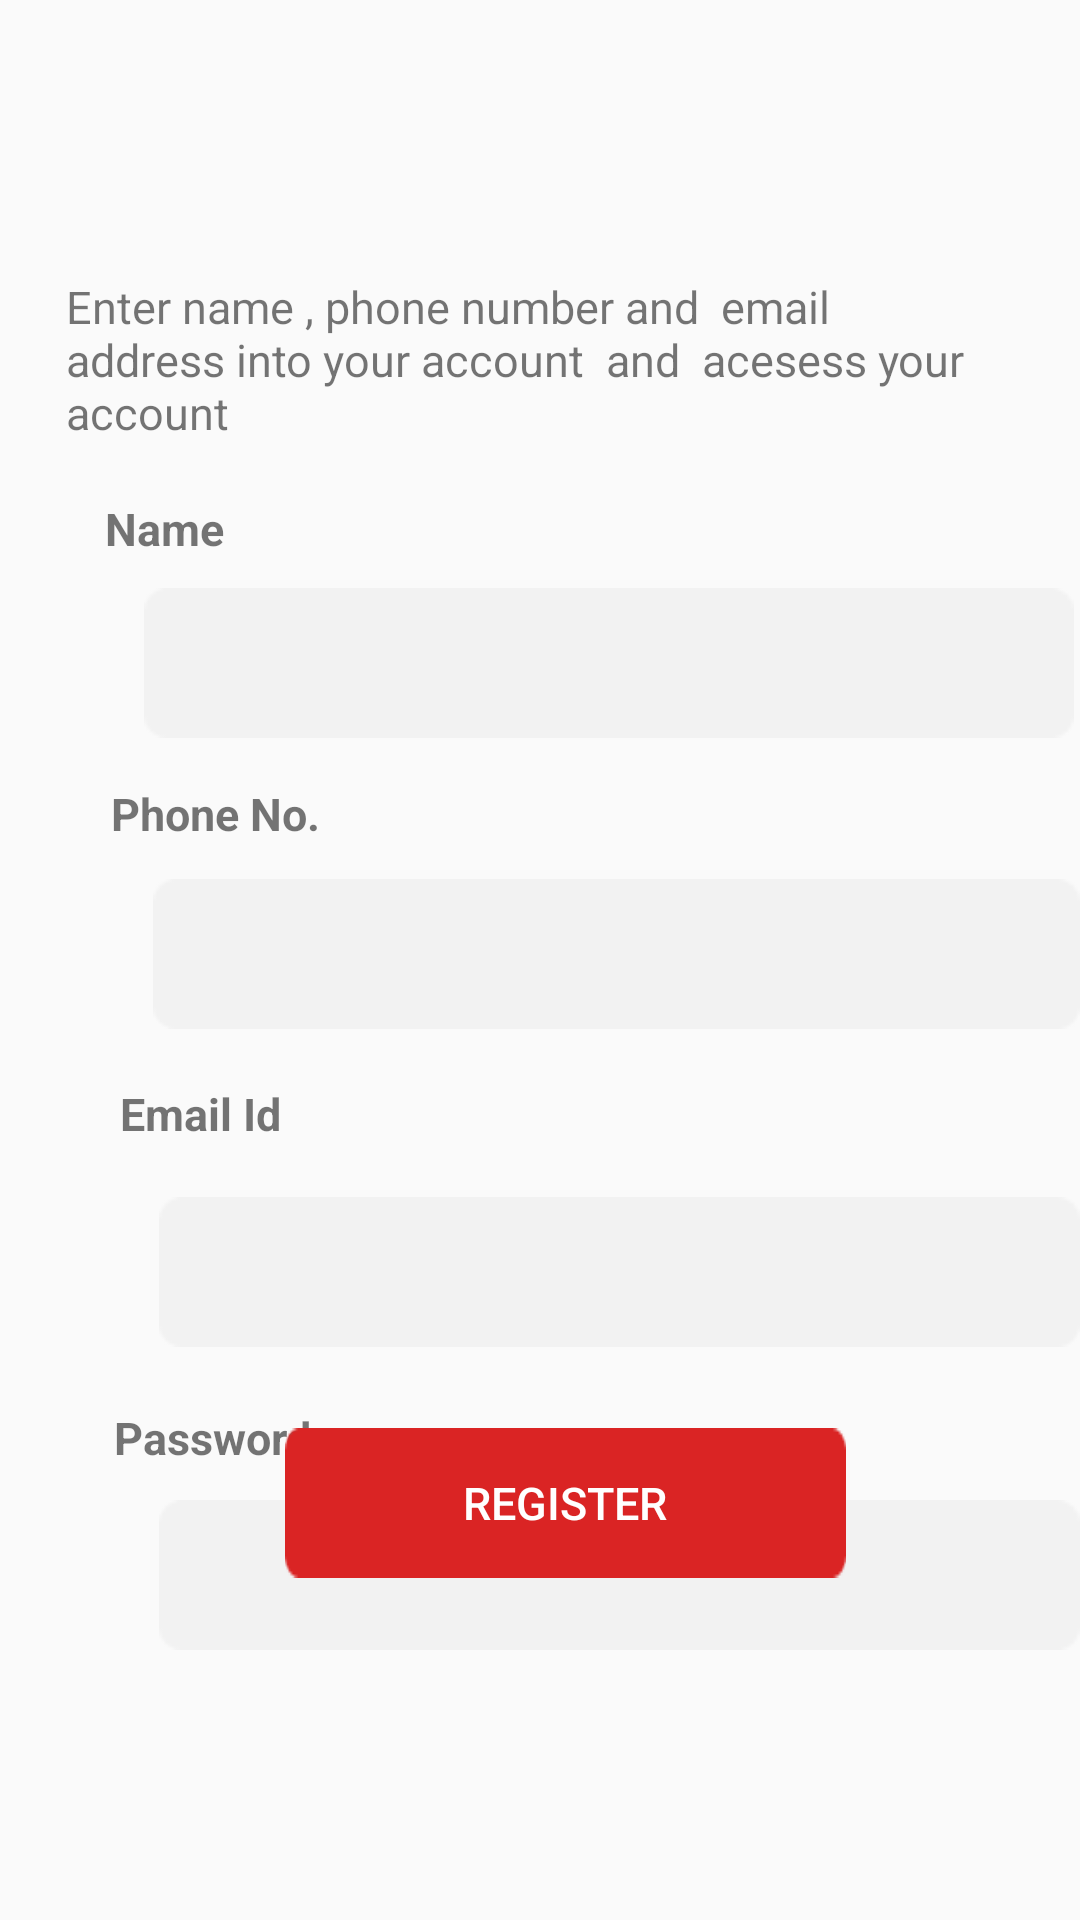

Write the Android layout XML for this screen, with the resource values it uses.
<!-- AndroidManifest.xml: application theme Theme.Loginpage -->
<!-- res/layout/activity_registerpage.xml -->
<?xml version="1.0" encoding="utf-8"?>
<RelativeLayout xmlns:android="http://schemas.android.com/apk/res/android"
    xmlns:app="http://schemas.android.com/apk/res-auto"
    xmlns:tools="http://schemas.android.com/tools"
    android:layout_width="match_parent"
    android:layout_height="match_parent"
    android:layout_centerHorizontal="true"
    android:layout_centerVertical="true"
    tools:context=".registerpage">


    <EditText
        android:id="@+id/name"
        android:layout_width="310dp"
        android:layout_height="50dp"
        android:layout_alignParentLeft="true"
        android:layout_alignParentTop="true"
        android:layout_centerInParent="true"
        android:layout_marginLeft="48dp"
        android:layout_marginTop="196dp"
        android:background="@drawable/rectangle" />

    <EditText
        android:id="@+id/emailid"
        android:layout_width="310dp"
        android:layout_height="50dp"
        android:layout_alignParentLeft="true"
        android:layout_alignParentTop="true"
        android:layout_centerInParent="true"
        android:layout_marginLeft="53dp"
        android:layout_marginTop="399dp"
        android:background="@drawable/rectangle" />

    <EditText
        android:id="@+id/phoneno"
        android:layout_width="310dp"
        android:layout_height="50dp"
        android:layout_alignParentLeft="true"
        android:layout_alignParentTop="true"
        android:layout_centerInParent="true"
        android:layout_marginLeft="51dp"
        android:layout_marginTop="293dp"
        android:background="@drawable/rectangle" />

    <EditText
        android:id="@+id/password"
        android:layout_width="310dp"
        android:layout_height="50dp"
        android:layout_alignParentLeft="true"
        android:layout_alignParentTop="true"
        android:layout_centerInParent="true"
        android:layout_marginLeft="53dp"
        android:layout_marginTop="500dp"
        android:background="@drawable/rectangle" />


    <TextView
        android:id="@+id/phoneno1"
        android:layout_width="114dp"
        android:layout_height="wrap_content"
        android:layout_alignParentLeft="true"
        android:layout_alignParentTop="true"
        android:layout_centerInParent="true"
        android:layout_centerHorizontal="true"
        android:layout_marginLeft="37dp"
        android:layout_marginTop="261dp"
        android:gravity="center_vertical"
        android:text="Phone No."
        android:textSize="15sp"
        android:textStyle="bold" />

    <TextView
        android:id="@+id/emailid1"
        android:layout_width="114dp"
        android:layout_height="wrap_content"
        android:layout_alignParentLeft="true"
        android:layout_alignParentTop="true"
        android:layout_centerInParent="true"
        android:layout_centerHorizontal="true"
        android:layout_marginLeft="40dp"
        android:layout_marginTop="361dp"
        android:gravity="center_vertical"
        android:text="Email Id"
        android:textSize="15sp"
        android:textStyle="bold" />

    <TextView
        android:id="@+id/enter_name"
        android:layout_width="310dp"
        android:layout_height="52dp"
        android:layout_alignParentLeft="true"
        android:layout_alignParentTop="true"
        android:layout_centerInParent="true"
        android:layout_centerHorizontal="true"
        android:layout_marginLeft="22dp"

        android:layout_marginTop="92dp"
        android:gravity="top"
        android:text="Enter name , phone number and  email address into your account  and  acesess your  account"
        android:textSize="15sp" />

    <TextView
        android:id="@+id/password1"
        android:layout_width="114dp"
        android:layout_height="wrap_content"
        android:layout_alignParentLeft="true"
        android:layout_alignParentTop="true"
        android:layout_centerInParent="true"
        android:layout_centerHorizontal="true"
        android:layout_marginLeft="38dp"
        android:layout_marginTop="469dp"
        android:gravity="center_vertical"
        android:text="Password"
        android:textSize="15sp"
        android:textStyle="bold" />

    <Button
        android:id="@+id/registerbut"
        android:layout_width="237dp"
        android:layout_height="wrap_content"
        android:layout_alignParentStart="true"
        android:layout_alignParentEnd="true"
        android:layout_alignParentBottom="true"
        android:layout_marginStart="95dp"
        android:layout_marginEnd="78dp"
        android:layout_marginBottom="114dp"
        android:background="@drawable/rectanglered"
        android:text="Register"
        android:textColor="@color/white"
        android:textSize="15sp" />

    <TextView
        android:id="@+id/name1"
        android:layout_width="114dp"
        android:layout_height="wrap_content"
        android:layout_alignParentLeft="true"
        android:layout_alignParentTop="true"
        android:layout_centerInParent="true"
        android:layout_centerHorizontal="true"
        android:layout_marginLeft="35dp"
        android:layout_marginTop="166dp"
        android:gravity="center_vertical"
        android:text="Name"
        android:textSize="15sp"
        android:textStyle="bold" />

</RelativeLayout>
<!-- resources referenced by this layout -->
<resources>
  <color name="white">#FFFFFFFF</color>
  <!-- drawable rectangle: png bitmap (drawable, 534 bytes) -->
  <!-- drawable rectanglered: png bitmap (drawable, 545 bytes) -->
  <style name="Theme.Loginpage" parent="Theme.AppCompat.DayNight.DarkActionBar">
          
          <item name="colorPrimary">#AA9A9A</item>
          <item name="colorPrimaryVariant">#AA9A9A</item>
          <item name="colorOnPrimary">@color/black</item>
          
          <item name="colorSecondary">@color/teal_200</item>
          <item name="colorSecondaryVariant">@color/teal_700</item>
          <item name="colorOnSecondary">@color/black</item>
          
          <item name="android:statusBarColor" tools:targetApi="l">?attr/colorPrimaryVariant</item>
          
      </style>
  <color name="black">#FF000000</color>
  <color name="teal_200">#FF03DAC5</color>
  <color name="teal_700">#FF018786</color>
</resources>
